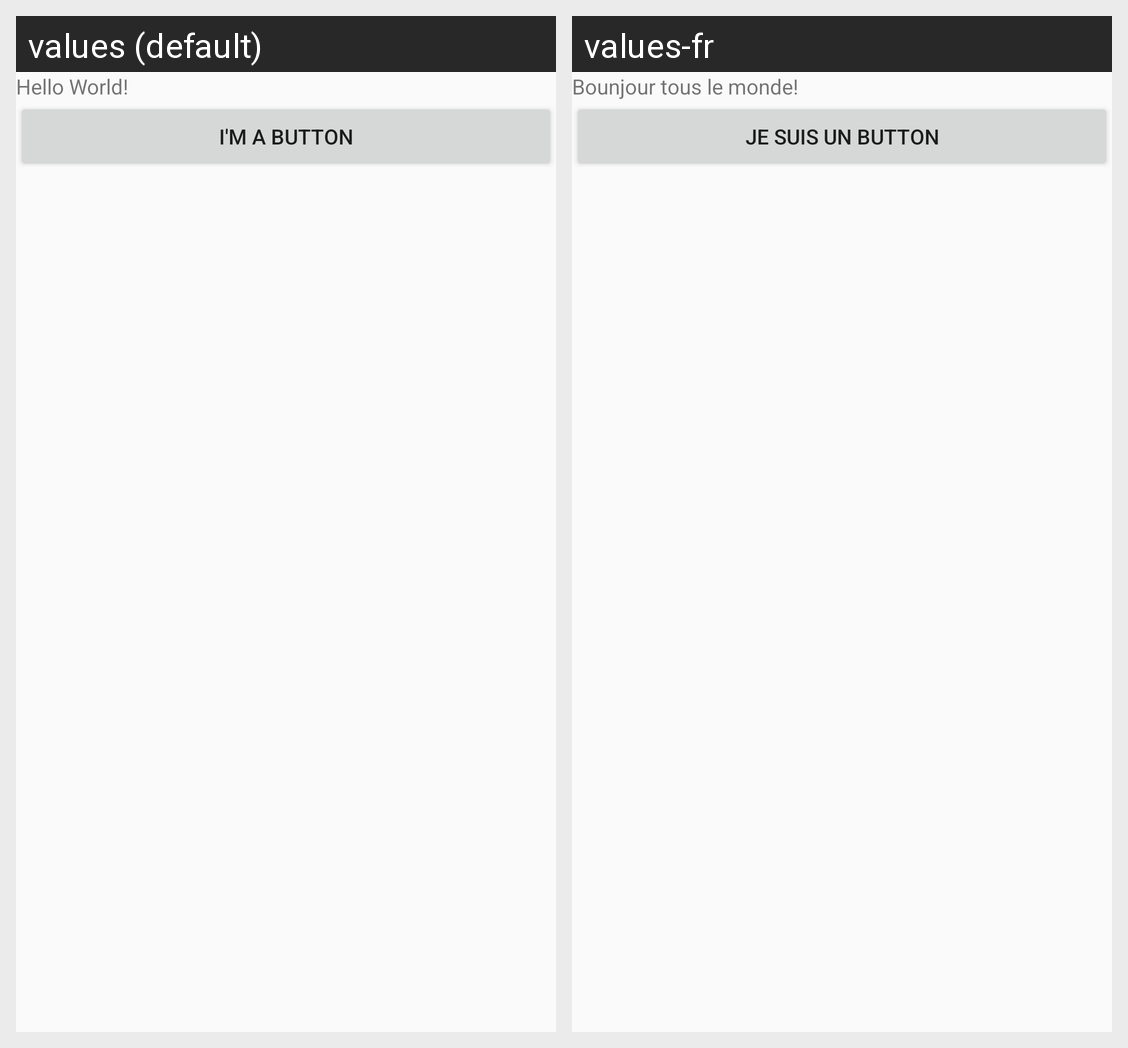

Translations of the strings shown on this Android screen, per locale in the grid:
Android screen res/layout/activity_android_lab.xml rendered under 2 locales, left to right: values (default), values-fr. Device: Nexus 5 (rendered at 1080×1920; each locale shown at half size, 540×960, under a caption strip naming it); theme AppTheme.
Strings drawn on this screen, with the default value and each locale's value (text and hints the layout hard-codes, and strings that could not be matched under every locale, appear in the picture but are not listed):

hello_message
  values: Hello World!
  values-fr: Bounjour tous le monde!

buttonText
  values: I'm a button
  values-fr: Je suis un button
